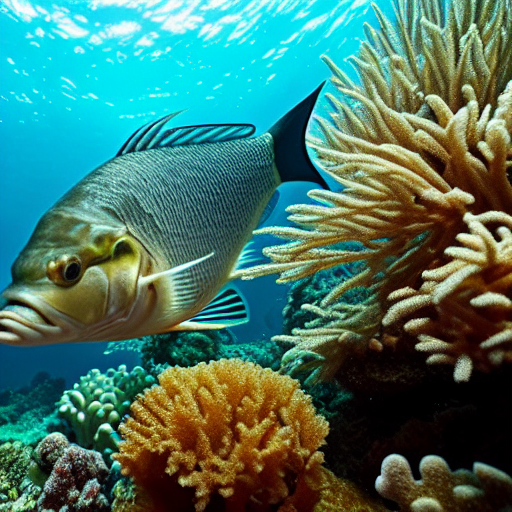
Generation parameters embedded in this image by AUTOMATIC1111 Stable Diffusion web UI or a fork of it (Forge, ...) (PNG 'parameters' text chunk):
masterpiece, best quality, an underwater "full-frame close-up photo of a fish", ("panoramic shot") golden ratio, trending on artstation, 8k, cinematic lighting, octane render, 3d render, photorealistic, volumetric lighting caustics, lilac
Negative prompt: framed, frames, collage, three legs, lowres, bad anatomy, bad hands, text, error, missing fingers, extra digit, fewer digits, cropped, worst quality, low quality, normal quality, jpeg artifacts, signature, watermark, username, blurry, artist name, cropped head and shoulders
Steps: 60, Sampler: DPM++ 2M Karras, CFG scale: 10, Seed: 3780875243, Size: 512x512, Model hash: 44bf0551